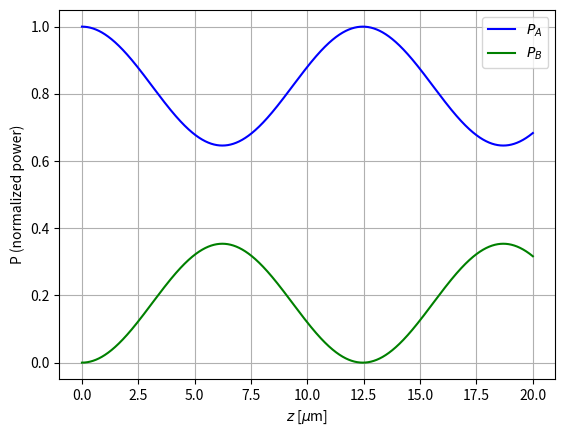

The matplotlib source for this figure:
import numpy as np
from numpy import conjugate as conj
import scipy as sp
from scipy.integrate import complex_ode
from scipy.constants import c, speed_of_light
from scipy.constants import pi
import matplotlib.pyplot as plt


class myfuncs(object):
    """ [redacted]
    https://stackoverflow.com/questions/34577870/using-scipy-integrate-complex-ode-instead-of-scipy-integrate-ode?rq=3
    """
    def __init__(self, f, jac=None, fargs=[], jacargs=[]):

        self._f = f
        self._jac = jac
        self.fargs=fargs
        self.jacargs=jacargs

    def f(self, t, y):
        return self._f(t, y, *self.fargs)

    def jac(self, t, y):
        return self._jac(t, y, *self.jacargs)


def coupled_modes(z, y, delta, kappa_a, alpha_a, kappa_b, alpha_b):
    """Equations 4.26 and 4.27 from Okamoto (2006 edition).

    Parameters
    ----------
    A: complex
        Value of field amplitude of mode A at position z.
    B: complex
        Value of field amplitude of mode B at position z.
    delta: complex
        Difference between wavenumbers divided by 2:
        (beta_B - beta_A) / 2
    kappa_a: complex
        Param_kappa_a.
    alpha_a: complex
        Param alpha_a.
    kappa_b: complex
        Param kappa_b.
    alpha_b: complex
        Param alpha_b.

    Returns
    -------
    [complex, complex]
        Array with derivative of A and B wrt z.
    """
    A = y[0]
    B = y[1]
    dA_dz = -1j*kappa_a*B*np.exp(-1j*2*delta*z) + 1j*alpha_a*A
    dB_dz = -1j*kappa_b*A*np.exp(+1j*2*delta*z) + 1j*alpha_b*B
    return [dA_dz, dB_dz]

def calc_params(delta, k12, k21, c12, c21, chi1, chi2):
    denominator = (1 - np.abs(c12)**2) 
    kappa_a = (k12 -c12*chi2) / denominator
    alpha_a = (k21*c12 - chi1) / denominator
    kappa_b = (k12 -conj(c12)*chi1) / denominator
    alpha_b = (k12*conj(c12) -chi2) / denominator
    return (delta, kappa_a, alpha_a, kappa_b, alpha_b)


if __name__ == "__main__":
    # General parameters:
    lambda_0 = 1550e-9 # meters.
    freq = speed_of_light/lambda_0
    beta_0 = 2*pi / lambda_0

    # Coupling parameters: 
    beta_A = 2.5 * beta_0
    beta_B = 2.4 * beta_0
    delta = (beta_B - beta_A) / 2
    k12 = 1.5e5
    k21 = conj(k12)
    c12 = 0.0
    c21 = 0.0
    chi1 = 0.0
    chi2 = 0.0
    fargs = calc_params(delta, k12, k21, c12, c21, chi1, chi2)

    # Spatial coordinates:
    t0 = 0.0 # meters.
    tf = 20e-6 # meters.
    num_points = int(1e4)
    tt = np.linspace(t0, tf, num_points)
    dt = (tf - t0) / num_points

    # Initial values: y0 = [A(0), B(0)]
    y0 = [1+0j, 0j]
    coupled_eqs = myfuncs(f=coupled_modes, fargs=fargs)
    eqs = complex_ode(coupled_eqs.f)
    eqs.set_initial_value(y0, t0)

    AA = []
    BB = []
    while eqs.successful() and eqs.t < tf:
        eqs.integrate(eqs.t+dt)
        # print(eqs.t, eqs.y[0])
        AA.append(eqs.y[0])
        BB.append(eqs.y[1])

    AA = np.array(AA)
    BB = np.array(BB)
    print(eqs.y.shape)

    plt.plot(tt*1e6, np.abs(AA)**2, 'b', label='$P_A$')
    plt.plot(tt*1e6, np.abs(BB)**2, 'g', label='$P_B$')
    plt.legend(loc='best')
    plt.ylabel("P (normalized power)")
    plt.xlabel('$z$' + ' [$\\mu$m]')
    plt.grid()
    plt.show()